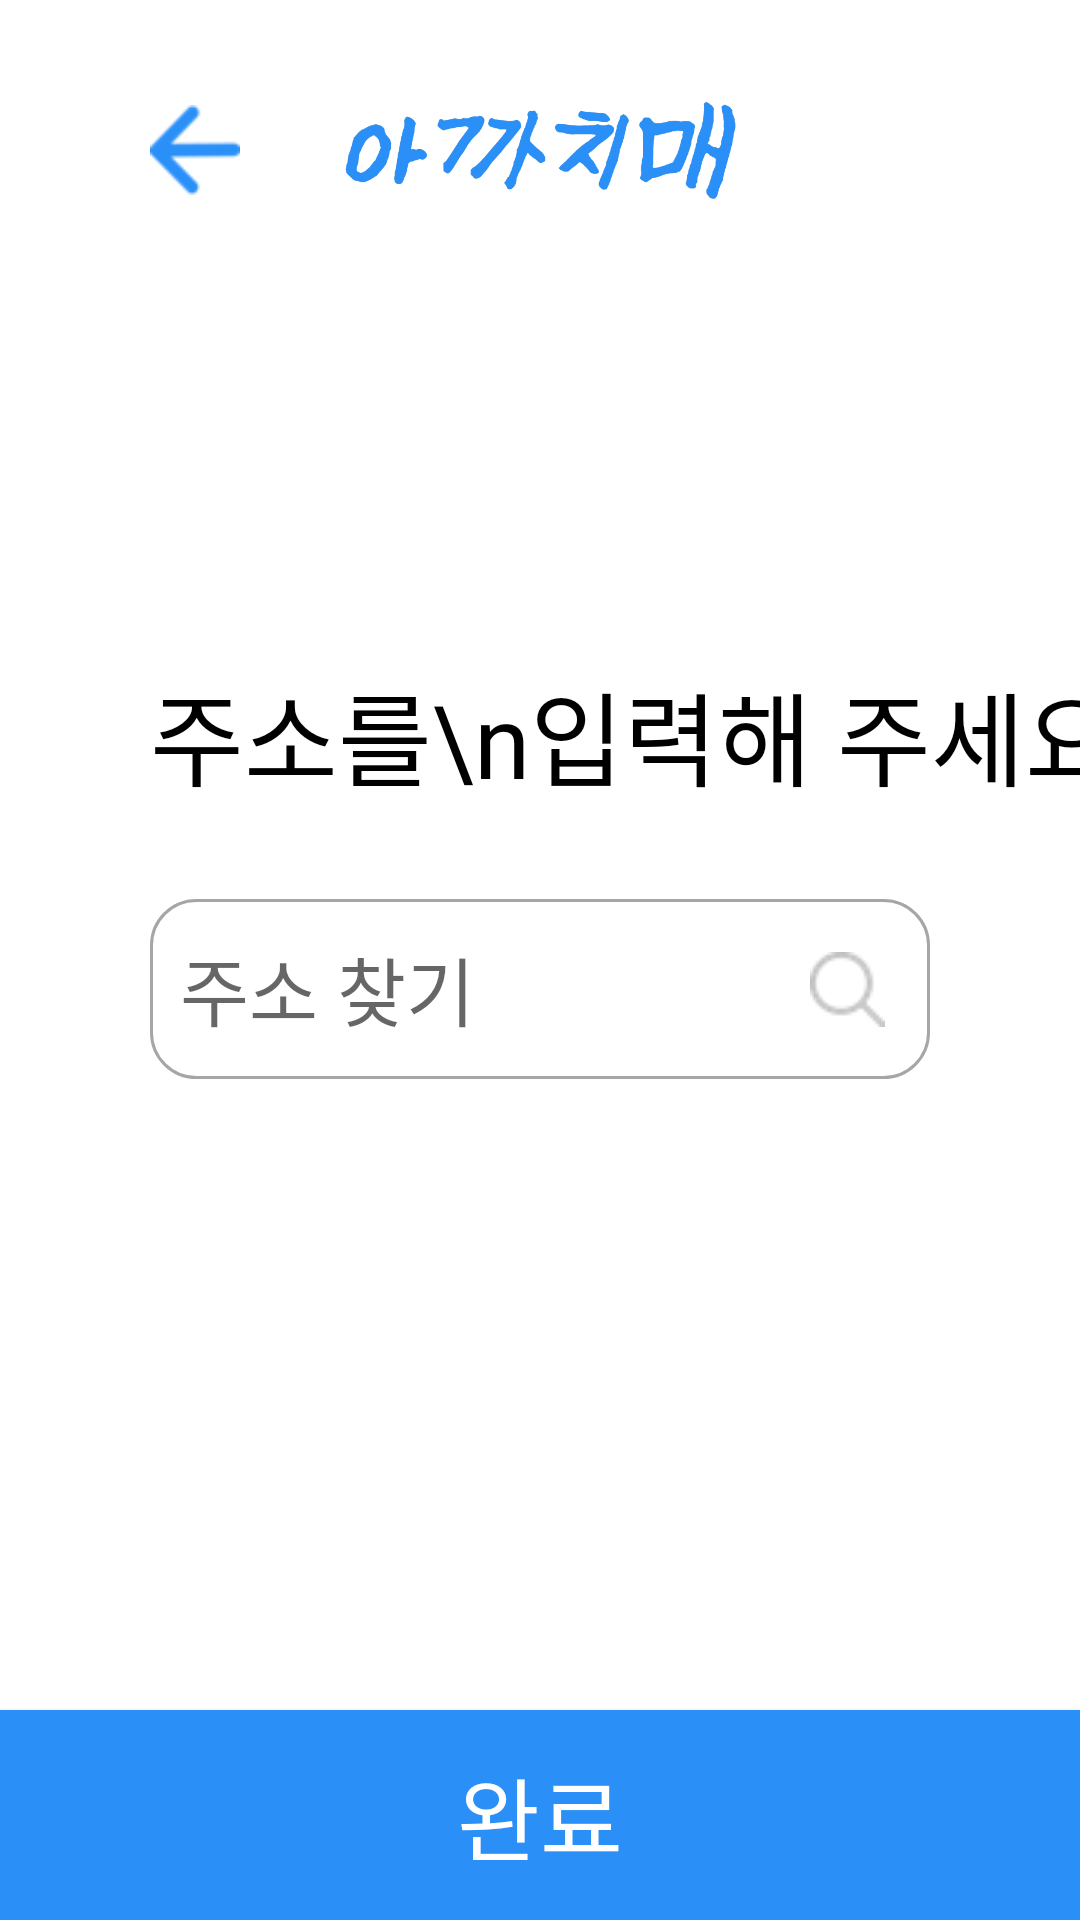

The Android layout XML behind this screen, and the referenced resources:
<!-- AndroidManifest.xml: application theme Theme.White_butterfly -->
<!-- res/layout/fragment_register_address.xml -->
<?xml version="1.0" encoding="utf-8"?>
<androidx.constraintlayout.widget.ConstraintLayout xmlns:android="http://schemas.android.com/apk/res/android"
    xmlns:app="http://schemas.android.com/apk/res-auto"
    xmlns:tools="http://schemas.android.com/tools"
    android:layout_width="match_parent"
    android:layout_height="match_parent"
    android:background="@color/white" >

    
    <FrameLayout
        android:id="@+id/view_fragment"
        android:layout_width="match_parent"
        android:layout_height="match_parent" >

    </FrameLayout>

    
    <androidx.constraintlayout.widget.ConstraintLayout
        android:id="@+id/page_register"
        android:layout_width="match_parent"
        android:layout_height="match_parent"
        android:background="@color/white"
        app:layout_constraintBottom_toBottomOf="parent"
        app:layout_constraintEnd_toEndOf="parent"
        app:layout_constraintStart_toStartOf="parent"
        app:layout_constraintTop_toTopOf="parent">

        
        <ImageView
            android:id="@+id/image_before"
            android:layout_width="30dp"
            android:layout_height="30dp"
            android:layout_marginStart="50dp"
            android:background="@drawable/icon_back"
            android:gravity="start"
            app:layout_constraintBottom_toBottomOf="@+id/view_top"
            app:layout_constraintStart_toStartOf="parent"
            app:layout_constraintTop_toTopOf="parent">

        </ImageView>

        <LinearLayout
            android:id="@+id/view_top"
            android:layout_width="match_parent"
            android:layout_height="100dp"
            android:layout_marginStart="30dp"
            android:layout_marginEnd="30dp"
            android:gravity="center"
            app:layout_constraintEnd_toEndOf="parent"
            app:layout_constraintStart_toStartOf="parent"
            app:layout_constraintTop_toTopOf="parent">

            <ImageView
                android:id="@+id/texView_logo"
                android:layout_width="150dp"
                android:layout_height="50dp"
                android:background="@drawable/logo_small"
                app:layout_constraintStart_toStartOf="parent"
                app:layout_constraintTop_toBottomOf="@+id/view_top" />

        </LinearLayout>
        

        
        

        
        <TextView
            android:id="@+id/textView_subject"
            android:layout_width="wrap_content"
            android:layout_height="wrap_content"
            android:layout_marginStart="50dp"
            android:layout_marginTop="120dp"
            android:text="주소를\n입력해 주세요"
            android:fontFamily="@font/pretendard_regular"
            android:textColor="@color/black"
            android:textSize="34sp"
            app:layout_constraintStart_toStartOf="parent"
            app:layout_constraintTop_toBottomOf="@+id/view_top" />

        <ImageView
            android:id="@+id/imageView_address"
            android:layout_width="match_parent"
            android:layout_height="60dp"
            android:layout_marginStart="50dp"
            android:layout_marginTop="30dp"
            android:layout_marginEnd="50dp"
            android:background="@drawable/button_round15_stroke1_gray"
            app:layout_constraintEnd_toEndOf="parent"
            app:layout_constraintStart_toStartOf="parent"
            app:layout_constraintTop_toBottomOf="@+id/textView_subject" />

        <EditText
            android:id="@+id/editText_Address"
            android:layout_width="250dp"
            android:layout_height="60dp"
            android:layout_marginStart="10dp"
            android:layout_marginTop="30dp"
            android:background="@color/back"
            android:fontFamily="@font/pretendard_light"
            android:gravity="left|center_vertical"
            android:hint="주소 찾기"
            android:inputType="textPostalAddress"
            android:textSize="25sp"
            app:layout_constraintStart_toStartOf="@+id/imageView_address"
            app:layout_constraintTop_toBottomOf="@+id/textView_subject" />

        <ImageView
            android:id="@+id/icon_search"
            android:layout_width="wrap_content"
            android:layout_height="wrap_content"
            android:layout_marginEnd="15dp"
            android:background="@drawable/icon_search"
            app:layout_constraintBottom_toBottomOf="@+id/imageView_address"
            app:layout_constraintEnd_toEndOf="@+id/imageView_address"
            app:layout_constraintTop_toTopOf="@+id/imageView_address">

        </ImageView>

        
        <androidx.appcompat.widget.AppCompatButton
            android:id="@+id/btn_next"
            android:layout_width="0dp"
            android:layout_height="70dp"
            android:width="1dp"
            android:background="@drawable/button_fill"
            android:text="완료"
            android:textColor="@drawable/text_enable"
            android:textSize="30sp"
            android:fontFamily="@font/pretendard_regular"
            app:layout_constraintBottom_toBottomOf="parent"
            app:layout_constraintEnd_toEndOf="parent"
            app:layout_constraintStart_toStartOf="parent" />

        

    </androidx.constraintlayout.widget.ConstraintLayout>

</androidx.constraintlayout.widget.ConstraintLayout>
<!-- resources referenced by this layout -->
<resources>
  <color name="back">#00ff0000</color>
  <color name="black">#FF000000</color>
  <color name="white">#FFFFFFFF</color>
  <!-- drawable button_fill (drawable) -->
  <?xml version="1.0" encoding="utf-8"?>
  <selector xmlns:android="http://schemas.android.com/apk/res/android"
      android:padding="10dp"
      android:shape="rectangle">
  
      
      <item android:state_pressed="true">
          <shape>
              
              <solid android:color="@color/pressed" />
              
              <corners
                  android:bottomLeftRadius="0dp"
                  android:bottomRightRadius="0dp"
                  android:topLeftRadius="0dp"
                  android:topRightRadius="0dp" />
          </shape>
      </item>
  
      
      <item android:state_enabled="true">
          <shape>
              
              <solid android:color="@color/active" />
              
              <corners
                  android:bottomLeftRadius="0dp"
                  android:bottomRightRadius="0dp"
                  android:topLeftRadius="0dp"
                  android:topRightRadius="0dp" />
          </shape>
      </item>
  
      
      <item android:state_enabled="false">
          <shape>
              
              <solid android:color="@color/unable" />
              
              <corners
                  android:bottomLeftRadius="0dp"
                  android:bottomRightRadius="0dp"
                  android:topLeftRadius="0dp"
                  android:topRightRadius="0dp" />
          </shape>
      </item>
  
  </selector>
  <!-- drawable button_round15_stroke1_gray (drawable) -->
  <?xml version="1.0" encoding="utf-8"?>
  <selector xmlns:android="http://schemas.android.com/apk/res/android"
      android:padding="10dp"
      android:shape="rectangle">
  
      <item>
          <shape>
              
              <solid android:color="@color/back" />
              <stroke
                  android:color="@color/gray"
                  android:width="1dp"
                  />
              
              <corners
                  android:bottomLeftRadius="15dp"
                  android:bottomRightRadius="15dp"
                  android:topLeftRadius="15dp"
                  android:topRightRadius="15dp" />
          </shape>
      </item>
  
  </selector>
  <!-- drawable icon_back: png bitmap (drawable, 1425 bytes) -->
  <!-- drawable icon_search: png bitmap (drawable, 1037 bytes) -->
  <!-- drawable logo_small: png bitmap (drawable, 28920 bytes) -->
  <!-- drawable text_enable (drawable) -->
  <?xml version="1.0" encoding="utf-8"?>
  <selector xmlns:android="http://schemas.android.com/apk/res/android">
  
      
      <item android:state_enabled="true"
          android:color="@color/white" />
  
      
      <item android:state_enabled="false"
          android:color="@color/more_gray" />
  
  </selector>
  <style name="Theme.White_butterfly" parent="Base.Theme.White_butterfly" />
  <color name="pressed">#1F6BB8</color>
  <color name="active">@color/main</color>
  <color name="unable">#D7D7D7</color>
  <color name="gray">#A6A6A6</color>
  <color name="more_gray">#595959</color>
  <style name="Base.Theme.White_butterfly" parent="Theme.MaterialComponents.DayNight.DarkActionBar">
  
          <item name="colorPrimary">@color/Human</item>
  
          
          <item name="windowActionBar">false</item>
          <item name="windowNoTitle">true</item>
      </style>
  <color name="main">@color/blue</color>
  <color name="Human">#96B6C5</color>
  <color name="blue">#2A8FF7</color>
</resources>
